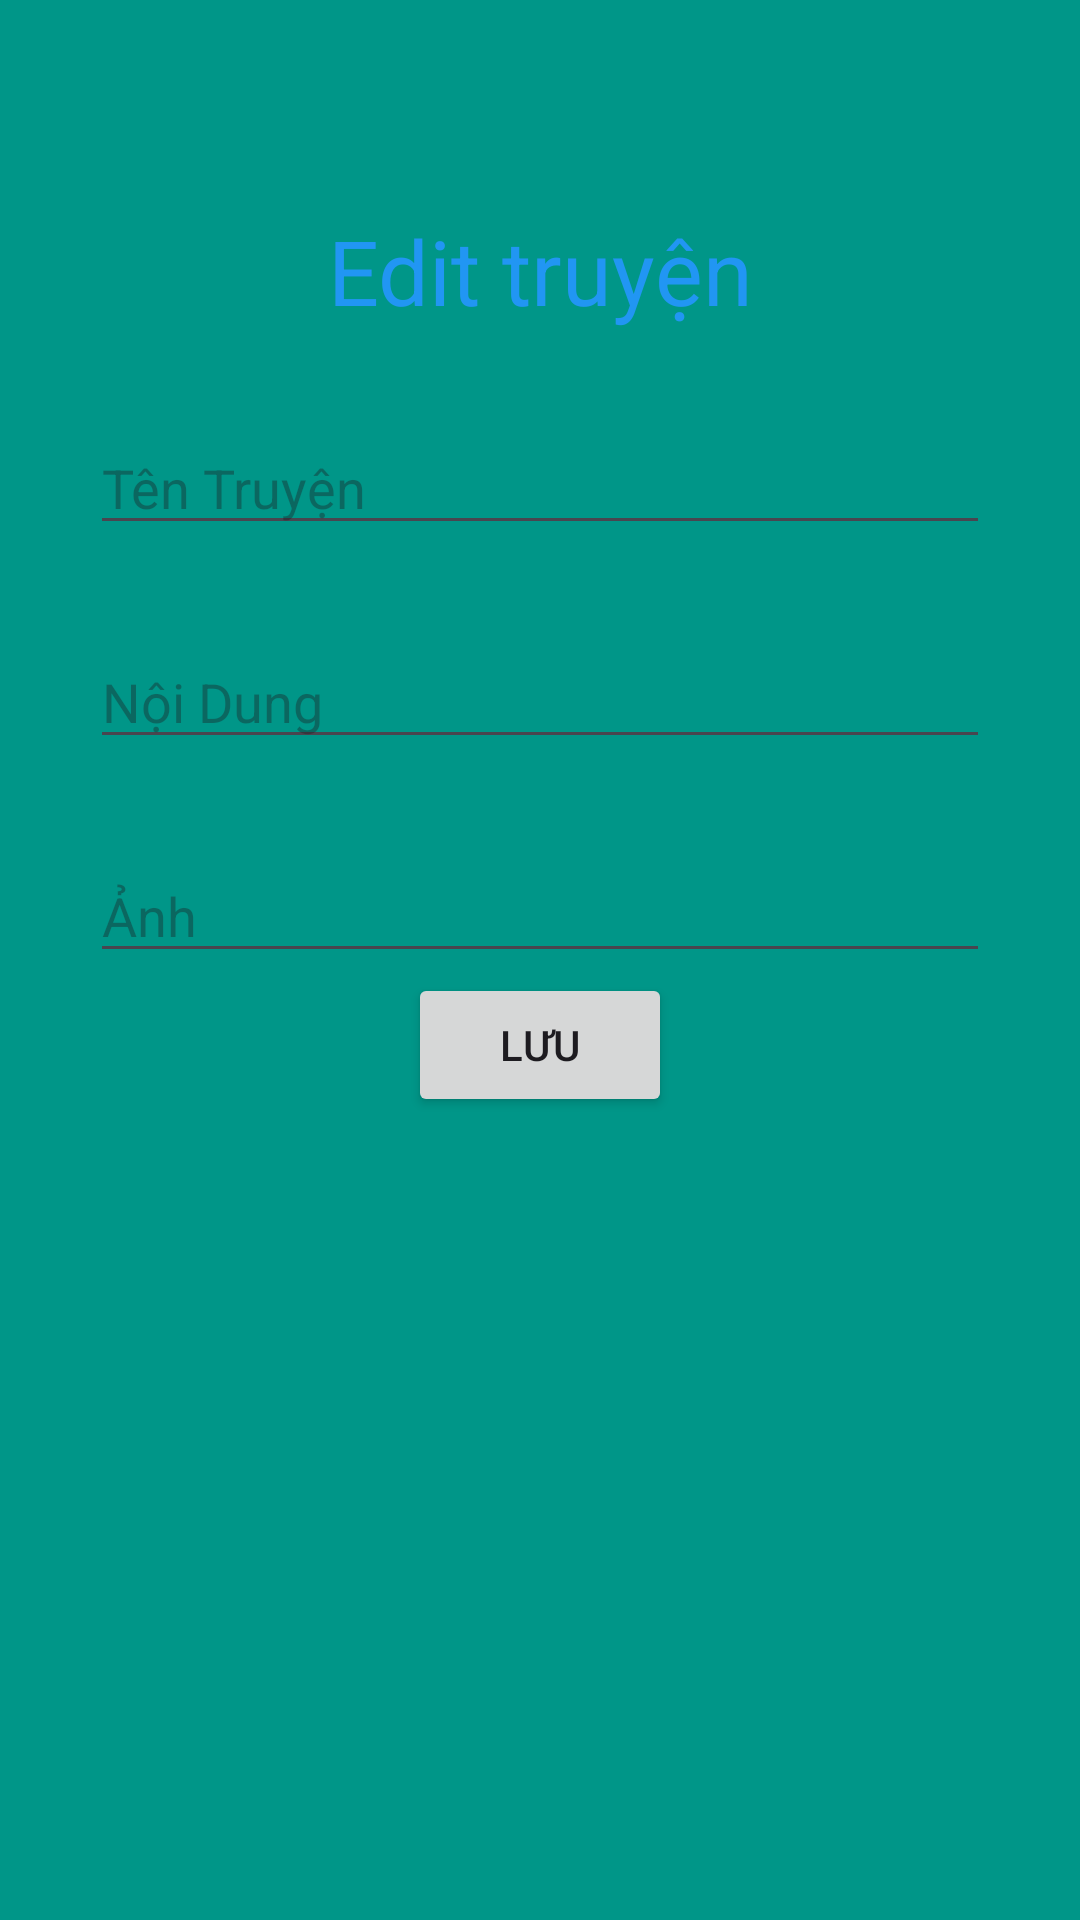

This screen was rendered from an Android layout file. Write that file and the resources it references.
<!-- AndroidManifest.xml: application theme Theme.App_Đọc_Truyện -->
<!-- res/layout/edit_story_dialog.xml -->
<?xml version="1.0" encoding="utf-8"?>
<LinearLayout xmlns:android="http://schemas.android.com/apk/res/android"
    xmlns:app="http://schemas.android.com/apk/res-auto"
    xmlns:tools="http://schemas.android.com/tools"
    android:layout_width="match_parent"
    android:layout_height="match_parent"
    android:orientation="vertical"
    android:background="#009688"

    tools:context=".ManDangBai">

    <TextView

        android:textColor="#2196F3"
        android:layout_marginTop="70dp"
        android:gravity="center"
        android:textSize="30sp"
        android:text="Edit truyện"
        android:layout_width="match_parent"
        android:layout_height="wrap_content"></TextView>
    <EditText
        android:inputType="text"
        android:id="@+id/dbTentruyen"
        android:hint="Tên Truyện"
        android:layout_gravity="center"
        android:layout_marginTop="30dp"
        android:layout_width="300dp"
        android:layout_height="wrap_content"></EditText>
    <EditText
        android:inputType="text"
        android:id="@+id/dbnoidung"
        android:hint="Nội Dung"
        android:layout_gravity="center"
        android:layout_marginTop="30dp"
        android:layout_width="300dp"
        android:layout_height="wrap_content"></EditText>
    <EditText
        android:inputType="text"
        android:id="@+id/dbimg"
        android:hint="Ảnh"
        android:layout_gravity="center"
        android:layout_marginTop="30dp"
        android:layout_width="300dp"
        android:layout_height="wrap_content"></EditText>
    <Button

        android:id="@+id/edit_button"
        android:text="Lưu"
        android:layout_gravity="center"
        android:layout_width="wrap_content"
        android:layout_height="wrap_content"></Button>
</LinearLayout>
<!-- resources referenced by this layout -->
<resources>
  <style name="Theme.App_Đọc_Truyện" parent="Base.Theme.App_Đọc_Truyện" />
  <style name="Base.Theme.App_Đọc_Truyện" parent="Theme.Material3.DayNight.NoActionBar">
          
          
      </style>
</resources>
